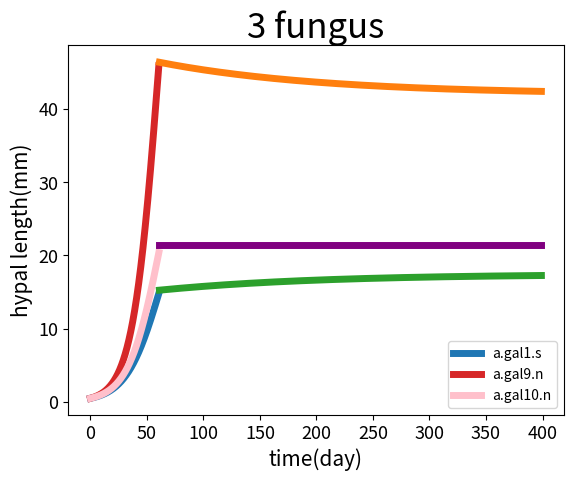

The script that saved this image:
import numpy as np
import scipy.integrate as spi
import matplotlib.pyplot as plt
def logistic(Lf_max,r0,t):
    Lf_0 = 0.5
    Lf = (Lf_max/(1+(Lf_max/Lf_0)*np.exp(-r0*t)))
    return Lf

def double(inivalue,_):
    Lf_max1 = 30.5
    Lf_max2 = 92.72
    Lf_max3 = 42.7
    r01 = 0.067
    r02 = 0.086
    r03 = 0.072
    w = 1.1
    a1 = 0.25
    d1 = 0.250263344
    a2 = 0.76
    d2 = -0.177229442
    Y = np.zeros(3)
    X = inivalue
    Y[0] = r01*X[0]*(1-X[0]/Lf_max1-w*(a2*X[1]/Lf_max2+a3*X[2]/Lf_max3)+d1*X[0]/Lf_max1)
    Y[1] = r02*X[1]*(1-X[1]/Lf_max2-w*(a1*X[0]/Lf_max1+a3*X[2]/Lf_max3)+d2*X[1]/Lf_max2)
    Y[1] = r03*X[2]*(1-X[2]/Lf_max3-w*(a1*X[0]/Lf_max1+a2*X[1]/Lf_max2)+d3*X[2]/Lf_max3)
    return Y


Lf_0 = 0.5
Lf_max1 = 30.5
Lf_max2 = 92.72
Lf_max3 = 42.7
r01 = 0.067
r02 = 0.086
r03 = 0.072
Lfc1 = Lf_max1/2
Lfc2 = Lf_max2/2
Lfc3 = Lf_max3/2
tc = 61
w=1.1
a1=0.25
d1=0.250263344
a2=0.76
d2=-0.177229442
a3=0.35
d3=0.071675284
INI = (Lfc1,Lfc2,Lfc3) # INI为初始状态下的数组
t1 = np.linspace(0,60.5,1000)
t2 = np.arange(61,400)
RES = spi.odeint(double, INI, t2)
plt.plot(t1,logistic(30.5,0.067,t1),color = '#1f77b4',label='a.gal1.s',linewidth=5)
plt.plot(t2,RES[:,0],color = '#2ca02c',linewidth=5)
plt.plot(t1, logistic(92.72, 0.086, t1), color='#d62728',label='a.gal9.n',linewidth=5)
plt.plot(t2,RES[:,1],color='#ff7f0e',linewidth=5)
plt.plot(t1, logistic(42.7, 0.072, t1), color='pink',label='a.gal10.n',linewidth=5)
plt.plot(t2,RES[:,2],color = 'purple',linewidth=5)
plt.title('3 fungus',fontsize = 25)
plt.legend(loc='best')
plt.xlabel('time(day)',fontsize=15)
plt.ylabel('hypal length(mm)',fontsize=15)
plt.tick_params(labelsize=13)
plt.show()

